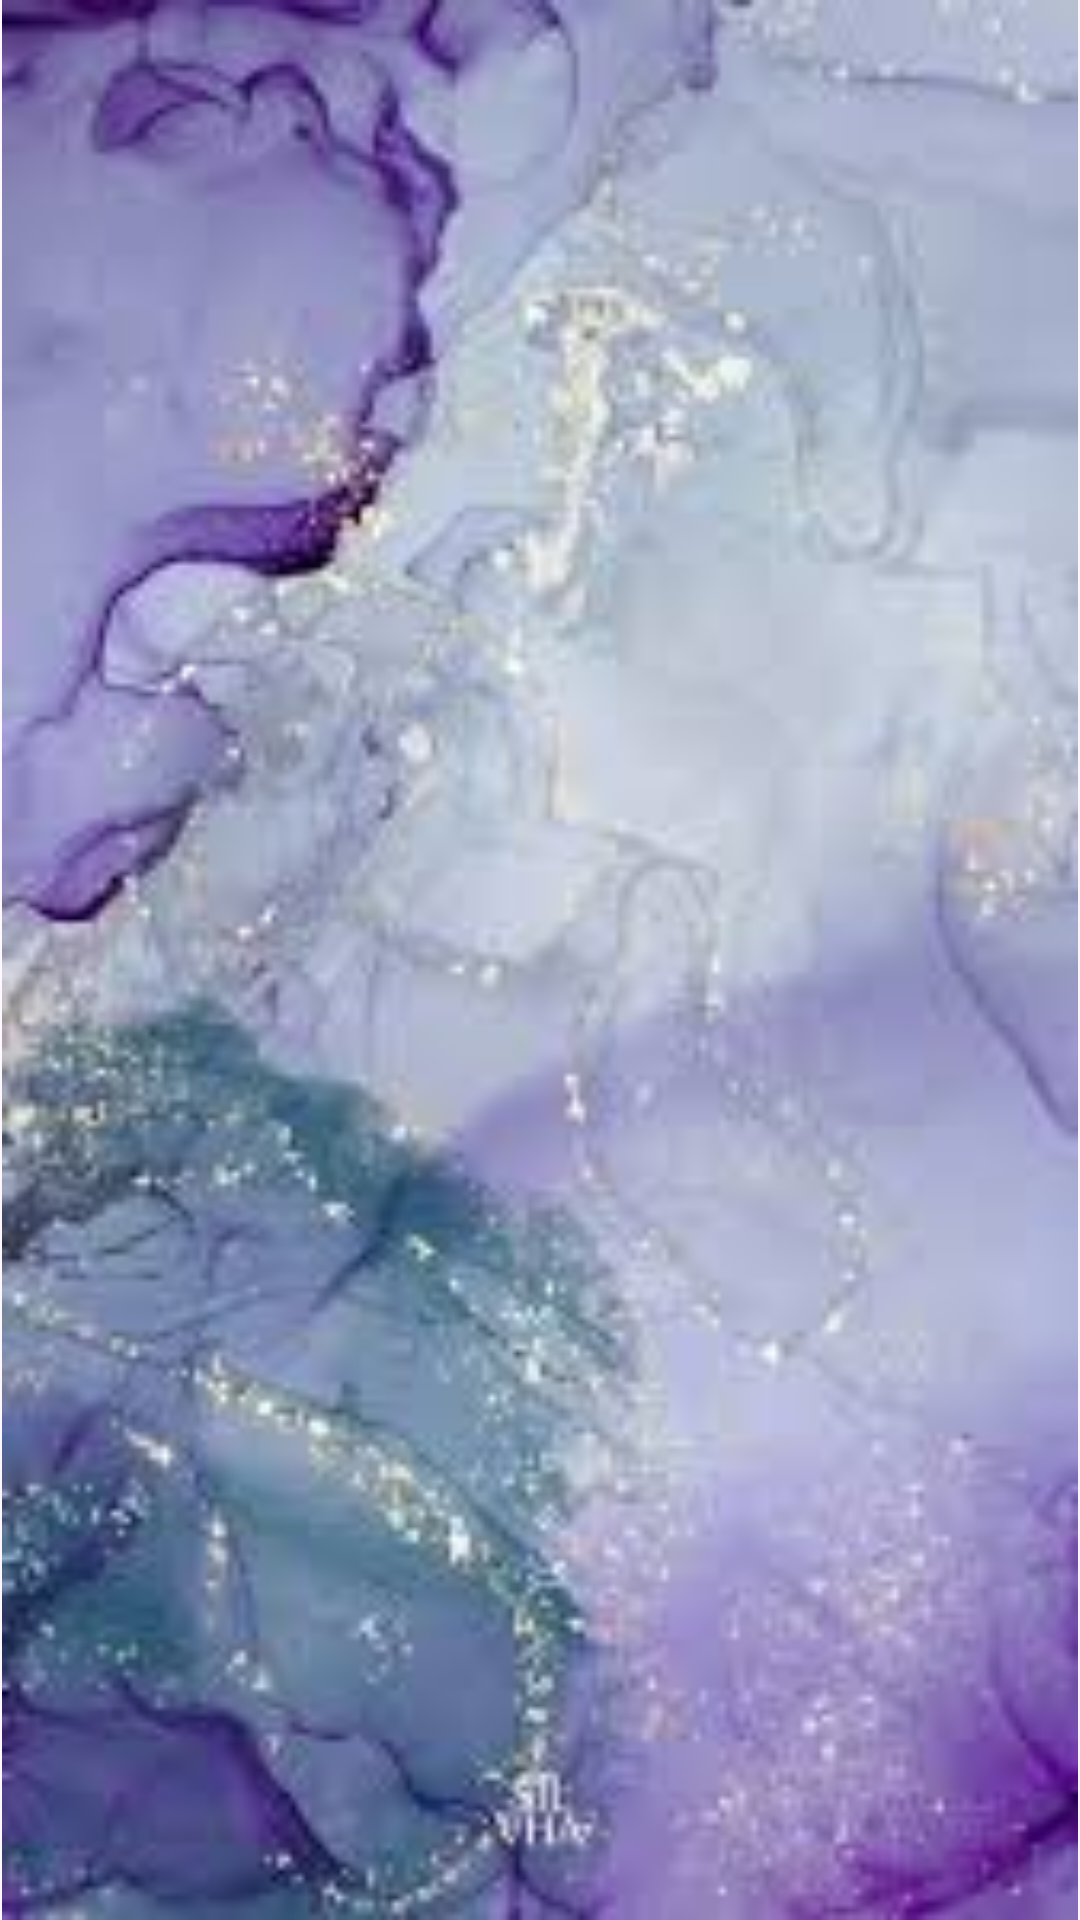

Reconstruct the res/layout file that produces this screen, plus the resources it refers to.
<!-- AndroidManifest.xml: application theme Theme.RonisFirstAppplication -->
<!-- res/layout/activity_timer.xml -->
<?xml version="1.0" encoding="utf-8"?>
<androidx.constraintlayout.widget.ConstraintLayout xmlns:android="http://schemas.android.com/apk/res/android"
    xmlns:app="http://schemas.android.com/apk/res-auto"
    xmlns:tools="http://schemas.android.com/tools"
    android:id="@+id/main"
    android:layout_width="match_parent"
    android:layout_height="match_parent"
    tools:context=".TimerActivity">

    
    <ImageView
        android:id="@+id/timer_image"
        android:layout_width="match_parent"
        android:layout_height="match_parent"
        android:src="@drawable/img_4"
        app:layout_constraintBottom_toBottomOf="parent"
        app:layout_constraintEnd_toEndOf="parent"
        app:layout_constraintStart_toStartOf="parent"
        app:layout_constraintTop_toTopOf="parent" />

</androidx.constraintlayout.widget.ConstraintLayout>
<!-- resources referenced by this layout -->
<resources>
  <!-- drawable img_4: png bitmap (drawable, 111349 bytes) -->
  <style name="Theme.RonisFirstAppplication" parent="Base.Theme.RonisFirstAppplication" />
  <style name="Base.Theme.RonisFirstAppplication" parent="Theme.Material3.DayNight.NoActionBar">
          
          
      </style>
</resources>
